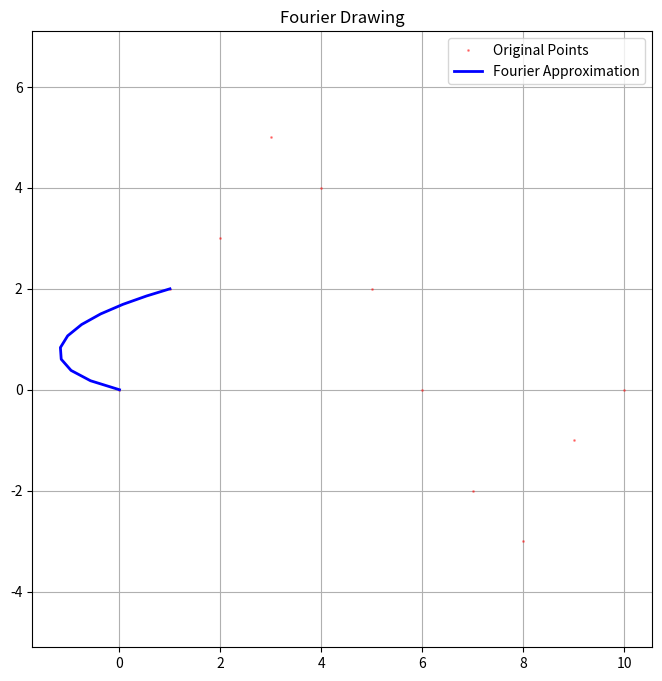

This figure's Python source:
import numpy as np
import matplotlib.pyplot as plt
from scipy.fft import fft

def fourier_drawing_from_points(points, n_terms=200):
    """
    Perform Fourier drawing on a set of (x, y) points.
    :param points: list of (x, y) tuples
    :param n_terms: number of Fourier terms to use
    :return: reconstructed path as complex array
    """
    z = np.array([x + 1j*y for x, y in points])
    N = len(z)

    # FFT to get complex Fourier coefficients
    Z = fft(z)
    freqs = np.fft.fftfreq(N)

    # Sort indices by amplitude
    indices = np.argsort(-np.abs(Z))

    # Select top n_terms
    terms = [(freqs[i], Z[i]/N) for i in indices[:n_terms]]

    # Time parameter for reconstruction
    t = np.linspace(0, 1, N)
    path = []
    for ti in t:
        z_sum = sum(c * np.exp(2j * np.pi * f * ti) for f, c in terms)
        path.append(z_sum)

    return np.array(path), z  # return original complex path too for reference

def plot_drawing(reconstructed, original=None):
    plt.figure(figsize=(8, 8))
    if original is not None:
        plt.plot(original.real, original.imag, 'ro', markersize=1, alpha=0.4, label='Original Points')
    plt.plot(reconstructed.real, reconstructed.imag, 'b-', linewidth=2, label='Fourier Approximation')
    plt.title('Fourier Drawing')
    plt.axis('equal')
    plt.grid(True)
    plt.legend()
    plt.show()

# ✏️ Input your points here (x, y)
points = [
    (0, 0), (1, 2), (2, 3), (3, 5), (4, 4), (5, 2), (6, 0),
    (7, -2), (8, -3), (9, -1), (10, 0)  # You can enter hundreds or thousands of points
]

# Run Fourier drawing
reconstructed, original = fourier_drawing_from_points(points, n_terms=50)
plot_drawing(reconstructed, original)
